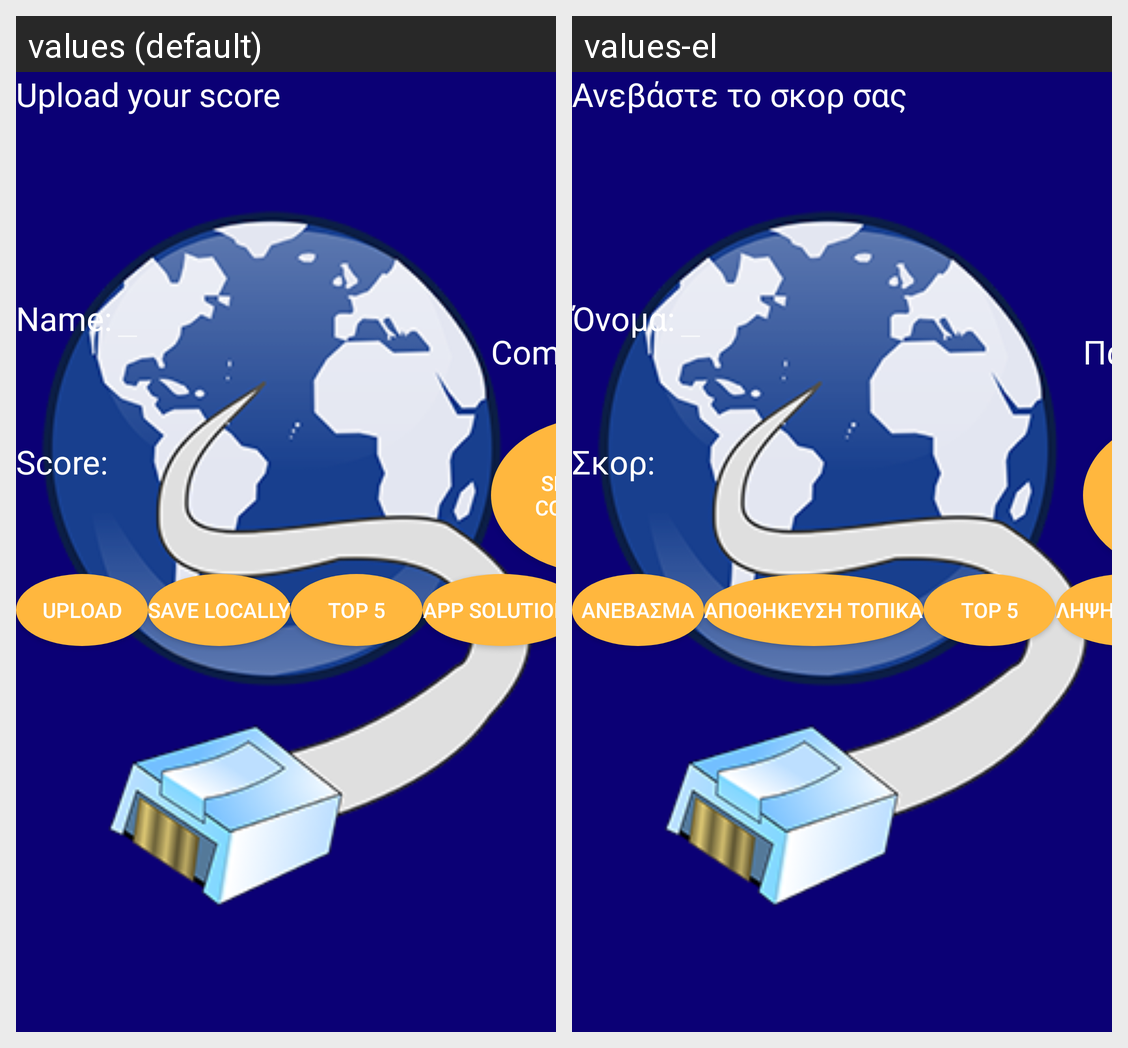

The Android screen above is rendered under two locales of the same app. Produce the string resources it draws, with the default and per-locale values.
Android screen res/layout/activity_upload_score.xml rendered under 2 locales, left to right: values (default), values-el. Device: Nexus 5 (rendered at 1080×1920; each locale shown at half size, 540×960, under a caption strip naming it); theme Theme.AppCompat.NoActionBar.
Strings drawn on this screen, with the default value and each locale's value (text and hints the layout hard-codes, and strings that could not be matched under every locale, appear in the picture but are not listed):

upload_score_info
  values: Upload your score
  values-el: Ανεβάστε το σκορ σας

upload_score_name
  values: Name:
  values-el: Όνομα:

upload_score_num
  values: Score:
  values-el: Σκορ:

upload_complaints
  values: Complaints:
  values-el: Παράπονα:

upload_complaints_send
  values: Sending of complaints
  values-el: Αποστολή παραπόνων

upload_score_upload
  values: Upload
  values-el: Ανέβασμα

save_score_locally_button_text
  values: Save locally
  values-el: Αποθήκευση τοπικά

topFive
  values: TOP 5
  values-el: TOP 5

download_solutions
  values: App Solutions
  values-el: Λήψη Λύσεων
